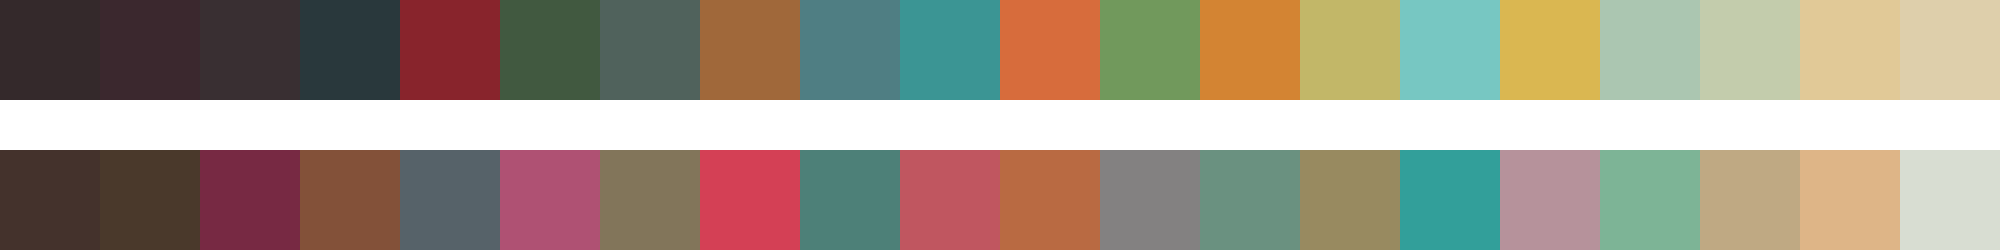

Data behind this chart, as committed beside it:
#34292b	#3b282e	#392f32	#29383c	#88242c	#415940	#50625c	#a0683a	#4f7e83	#3b9594	#d76c3c	#71995c	#d38433	#c2b768	#77c7c2	#dab751	#abc6b1	#c3ccac	#e1c997	#decfab
#44322c	#4a392b	#772943	#835139	#566269	#af5173	#82755a	#d44055	#4d8078	#c05660	#b96a42	#838181	#6a9180	#988a60	#329f9a	#b6929b	#7db496	#bfa983	#deb587	#d8ddd2
